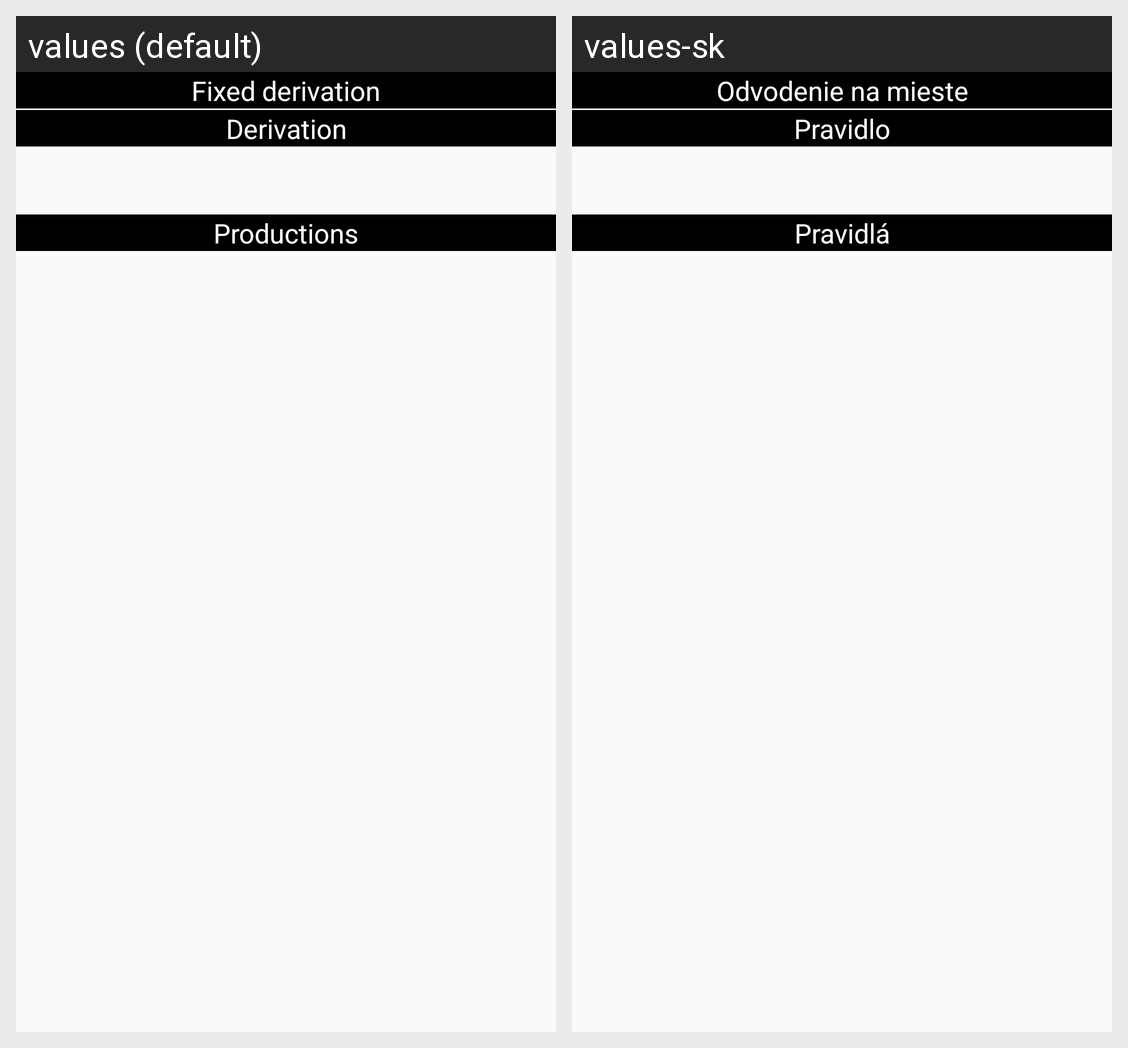

The Android screen above is rendered under two locales of the same app. Produce the string resources it draws, with the default and per-locale values.
Android screen res/layout/fragment_derivation_fixed.xml rendered under 2 locales, left to right: values (default), values-sk. Device: Nexus 5 (rendered at 1080×1920; each locale shown at half size, 540×960, under a caption strip naming it); theme AppTheme.
Strings drawn on this screen, with the default value and each locale's value (text and hints the layout hard-codes, and strings that could not be matched under every locale, appear in the picture but are not listed):

derivation_fixed
  values: Fixed derivation
  values-sk: Odvodenie na mieste

derivation
  values: Derivation
  values-sk: Pravidlo

productions
  values: Productions
  values-sk: Pravidlá
